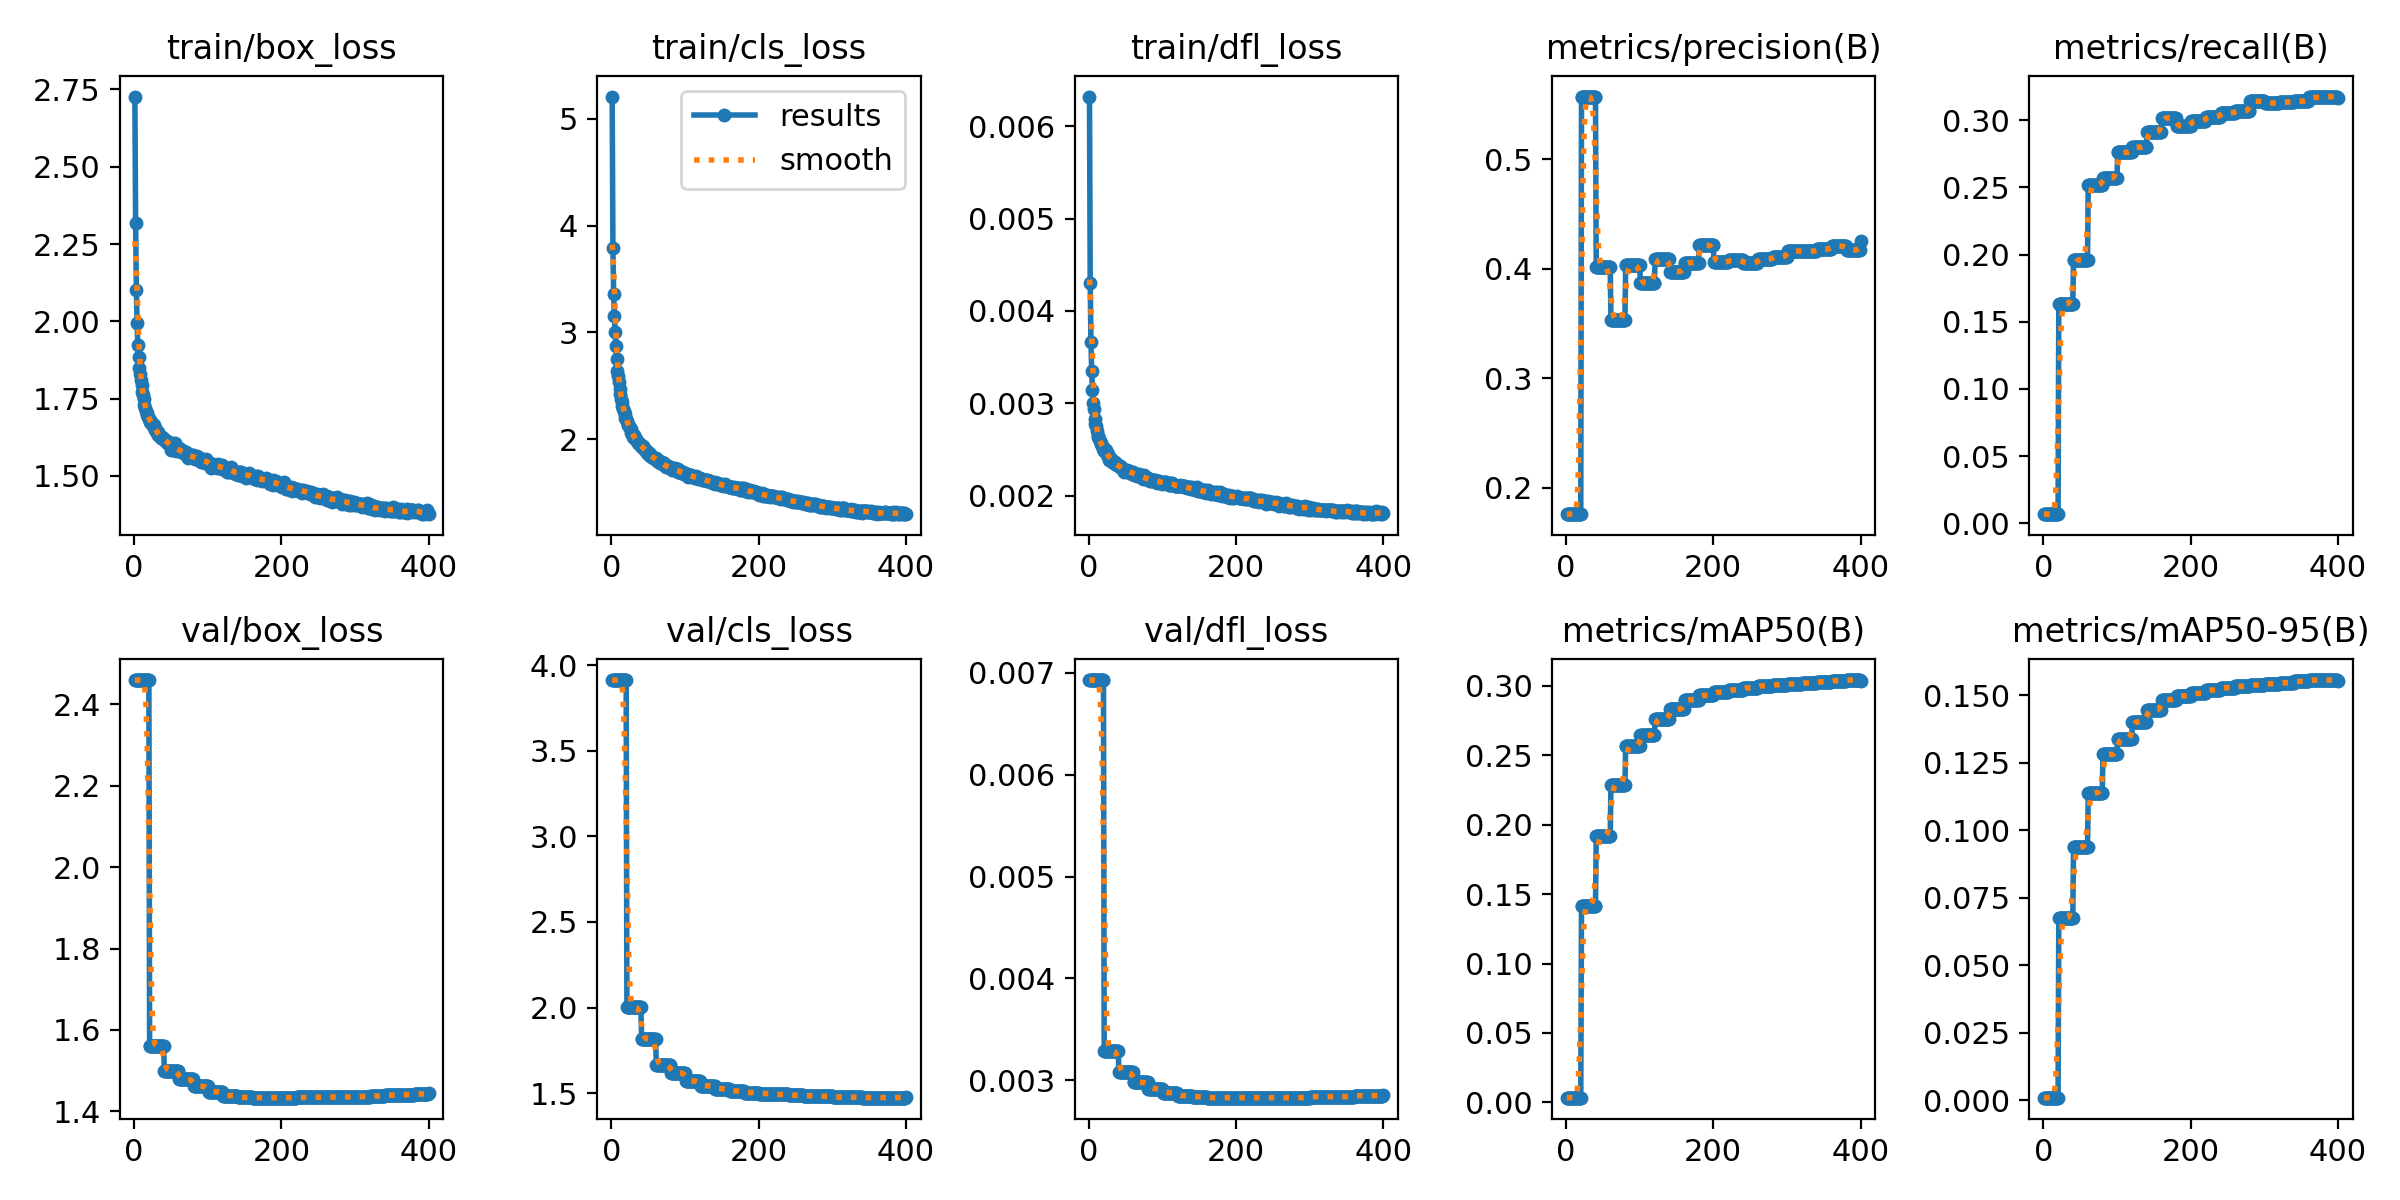

Values plotted in this chart, from the file beside it:
epoch, time, train/box_loss, train/cls_loss, train/dfl_loss, metrics/precision(B), metrics/recall(B), metrics/mAP50(B), metrics/mAP50-95(B), val/box_loss, val/cls_loss, val/dfl_loss, lr/pg0, lr/pg1, lr/pg2
1, 180.7, 2.727, 5.209, 0.00632, 0.1761, 0.00677, 0.00342, 0.00096, 2.46, 3.913, 0.00693, 0.003328, 0.003328, 0.07005
2, 311.7, 2.317, 3.791, 0.0043, 0.1761, 0.00677, 0.00342, 0.00096, 2.46, 3.913, 0.00693, 0.006661, 0.006661, 0.04005
3, 436.7, 2.101, 3.364, 0.00366, 0.1761, 0.00677, 0.00342, 0.00096, 2.46, 3.913, 0.00693, 0.009994, 0.009994, 0.01005
4, 558, 1.993, 3.154, 0.00335, 0.1761, 0.00677, 0.00342, 0.00096, 2.46, 3.913, 0.00693, 0.009999, 0.009999, 0.009999
5, 684.4, 1.922, 3.004, 0.00314, 0.1761, 0.00677, 0.00342, 0.00096, 2.46, 3.913, 0.00693, 0.009998, 0.009998, 0.009998
6, 820.5, 1.885, 2.869, 0.003, 0.1761, 0.00677, 0.00342, 0.00096, 2.46, 3.913, 0.00693, 0.009996, 0.009996, 0.009996
7, 941, 1.849, 2.748, 0.00294, 0.1761, 0.00677, 0.00342, 0.00096, 2.46, 3.913, 0.00693, 0.009994, 0.009994, 0.009994
8, 1074, 1.829, 2.642, 0.00283, 0.1761, 0.00677, 0.00342, 0.00096, 2.46, 3.913, 0.00693, 0.009993, 0.009993, 0.009993
9, 1197, 1.809, 2.594, 0.00278, 0.1761, 0.00677, 0.00342, 0.00096, 2.46, 3.913, 0.00693, 0.00999, 0.00999, 0.00999
10, 1329, 1.794, 2.537, 0.00275, 0.1761, 0.00677, 0.00342, 0.00096, 2.46, 3.913, 0.00693, 0.009988, 0.009988, 0.009988
11, 1455, 1.771, 2.47, 0.0027, 0.1761, 0.00677, 0.00342, 0.00096, 2.46, 3.913, 0.00693, 0.009985, 0.009985, 0.009985
12, 1582, 1.762, 2.426, 0.00265, 0.1761, 0.00677, 0.00342, 0.00096, 2.46, 3.913, 0.00693, 0.009982, 0.009982, 0.009982
13, 1713, 1.748, 2.373, 0.00263, 0.1761, 0.00677, 0.00342, 0.00096, 2.46, 3.913, 0.00693, 0.009978, 0.009978, 0.009978
14, 1841, 1.73, 2.345, 0.00261, 0.1761, 0.00677, 0.00342, 0.00096, 2.46, 3.913, 0.00693, 0.009974, 0.009974, 0.009974
15, 1967, 1.721, 2.316, 0.00259, 0.1761, 0.00677, 0.00342, 0.00096, 2.46, 3.913, 0.00693, 0.00997, 0.00997, 0.00997
16, 2090, 1.709, 2.281, 0.00257, 0.1761, 0.00677, 0.00342, 0.00096, 2.46, 3.913, 0.00693, 0.009966, 0.009966, 0.009966
17, 2208, 1.704, 2.266, 0.00256, 0.1761, 0.00677, 0.00342, 0.00096, 2.46, 3.913, 0.00693, 0.009961, 0.009961, 0.009961
18, 2336, 1.698, 2.234, 0.00254, 0.1761, 0.00677, 0.00342, 0.00096, 2.46, 3.913, 0.00693, 0.009956, 0.009956, 0.009956
19, 2464, 1.692, 2.201, 0.00251, 0.1761, 0.00677, 0.00342, 0.00096, 2.46, 3.913, 0.00693, 0.009951, 0.009951, 0.009951
20, 2585, 1.686, 2.192, 0.00253, 0.1761, 0.00677, 0.00342, 0.00096, 2.46, 3.913, 0.00693, 0.009945, 0.009945, 0.009945
21, 2739, 1.682, 2.167, 0.00248, 0.5571, 0.1635, 0.1417, 0.06751, 1.561, 2.002, 0.00329, 0.009939, 0.009939, 0.009939
22, 2875, 1.675, 2.137, 0.00249, 0.5571, 0.1635, 0.1417, 0.06751, 1.561, 2.002, 0.00329, 0.009933, 0.009933, 0.009933
23, 3002, 1.671, 2.132, 0.00249, 0.5571, 0.1635, 0.1417, 0.06751, 1.561, 2.002, 0.00329, 0.009926, 0.009926, 0.009926
24, 3131, 1.67, 2.123, 0.00247, 0.5571, 0.1635, 0.1417, 0.06751, 1.561, 2.002, 0.00329, 0.009919, 0.009919, 0.009919
25, 3264, 1.665, 2.105, 0.00244, 0.5571, 0.1635, 0.1417, 0.06751, 1.561, 2.002, 0.00329, 0.009912, 0.009912, 0.009912
26, 3392, 1.661, 2.095, 0.00245, 0.5571, 0.1635, 0.1417, 0.06751, 1.561, 2.002, 0.00329, 0.009905, 0.009905, 0.009905
27, 3519, 1.665, 2.063, 0.00239, 0.5571, 0.1635, 0.1417, 0.06751, 1.561, 2.002, 0.00329, 0.009897, 0.009897, 0.009897
28, 3653, 1.654, 2.057, 0.00242, 0.5571, 0.1635, 0.1417, 0.06751, 1.561, 2.002, 0.00329, 0.009889, 0.009889, 0.009889
29, 3779, 1.648, 2.025, 0.00241, 0.5571, 0.1635, 0.1417, 0.06751, 1.561, 2.002, 0.00329, 0.009881, 0.009881, 0.009881
30, 3903, 1.647, 2.042, 0.0024, 0.5571, 0.1635, 0.1417, 0.06751, 1.561, 2.002, 0.00329, 0.009872, 0.009872, 0.009872
31, 4022, 1.637, 2.017, 0.00239, 0.5571, 0.1635, 0.1417, 0.06751, 1.561, 2.002, 0.00329, 0.009863, 0.009863, 0.009863
32, 4155, 1.643, 2.013, 0.00236, 0.5571, 0.1635, 0.1417, 0.06751, 1.561, 2.002, 0.00329, 0.009854, 0.009854, 0.009854
33, 4279, 1.632, 1.995, 0.00236, 0.5571, 0.1635, 0.1417, 0.06751, 1.561, 2.002, 0.00329, 0.009844, 0.009844, 0.009844
34, 4416, 1.633, 2, 0.00237, 0.5571, 0.1635, 0.1417, 0.06751, 1.561, 2.002, 0.00329, 0.009835, 0.009835, 0.009835
35, 4536, 1.631, 1.986, 0.00237, 0.5571, 0.1635, 0.1417, 0.06751, 1.561, 2.002, 0.00329, 0.009825, 0.009825, 0.009825
36, 4664, 1.626, 1.967, 0.00234, 0.5571, 0.1635, 0.1417, 0.06751, 1.561, 2.002, 0.00329, 0.009814, 0.009814, 0.009814
37, 4780, 1.621, 1.962, 0.00234, 0.5571, 0.1635, 0.1417, 0.06751, 1.561, 2.002, 0.00329, 0.009803, 0.009803, 0.009803
38, 4906, 1.625, 1.954, 0.00233, 0.5571, 0.1635, 0.1417, 0.06751, 1.561, 2.002, 0.00329, 0.009792, 0.009792, 0.009792
39, 5031, 1.622, 1.959, 0.00233, 0.5571, 0.1635, 0.1417, 0.06751, 1.561, 2.002, 0.00329, 0.009781, 0.009781, 0.009781
40, 5152, 1.62, 1.933, 0.00233, 0.5571, 0.1635, 0.1417, 0.06751, 1.561, 2.002, 0.00329, 0.00977, 0.00977, 0.00977
41, 5292, 1.615, 1.932, 0.00232, 0.4018, 0.1963, 0.1916, 0.09379, 1.499, 1.817, 0.00308, 0.009758, 0.009758, 0.009758
42, 5416, 1.617, 1.923, 0.00232, 0.4018, 0.1963, 0.1916, 0.09379, 1.499, 1.817, 0.00308, 0.009746, 0.009746, 0.009746
43, 5537, 1.614, 1.934, 0.00232, 0.4018, 0.1963, 0.1916, 0.09379, 1.499, 1.817, 0.00308, 0.009733, 0.009733, 0.009733
44, 5660, 1.612, 1.908, 0.0023, 0.4018, 0.1963, 0.1916, 0.09379, 1.499, 1.817, 0.00308, 0.00972, 0.00972, 0.00972
45, 5784, 1.608, 1.912, 0.0023, 0.4018, 0.1963, 0.1916, 0.09379, 1.499, 1.817, 0.00308, 0.009707, 0.009707, 0.009707
46, 5908, 1.609, 1.902, 0.00229, 0.4018, 0.1963, 0.1916, 0.09379, 1.499, 1.817, 0.00308, 0.009694, 0.009694, 0.009694
47, 6040, 1.603, 1.89, 0.00229, 0.4018, 0.1963, 0.1916, 0.09379, 1.499, 1.817, 0.00308, 0.00968, 0.00968, 0.00968
48, 6169, 1.606, 1.875, 0.00226, 0.4018, 0.1963, 0.1916, 0.09379, 1.499, 1.817, 0.00308, 0.009667, 0.009667, 0.009667
49, 6299, 1.603, 1.883, 0.00227, 0.4018, 0.1963, 0.1916, 0.09379, 1.499, 1.817, 0.00308, 0.009652, 0.009652, 0.009652
50, 6422, 1.585, 1.864, 0.00227, 0.4018, 0.1963, 0.1916, 0.09379, 1.499, 1.817, 0.00308, 0.009638, 0.009638, 0.009638
51, 6552, 1.606, 1.868, 0.00227, 0.4018, 0.1963, 0.1916, 0.09379, 1.499, 1.817, 0.00308, 0.009623, 0.009623, 0.009623
52, 6673, 1.597, 1.861, 0.00228, 0.4018, 0.1963, 0.1916, 0.09379, 1.499, 1.817, 0.00308, 0.009608, 0.009608, 0.009608
53, 6802, 1.592, 1.842, 0.00226, 0.4018, 0.1963, 0.1916, 0.09379, 1.499, 1.817, 0.00308, 0.009593, 0.009593, 0.009593
54, 6912, 1.588, 1.843, 0.00227, 0.4018, 0.1963, 0.1916, 0.09379, 1.499, 1.817, 0.00308, 0.009577, 0.009577, 0.009577
55, 7037, 1.588, 1.838, 0.00227, 0.4018, 0.1963, 0.1916, 0.09379, 1.499, 1.817, 0.00308, 0.009561, 0.009561, 0.009561
56, 7162, 1.607, 1.833, 0.00225, 0.4018, 0.1963, 0.1916, 0.09379, 1.499, 1.817, 0.00308, 0.009545, 0.009545, 0.009545
57, 7286, 1.581, 1.826, 0.00226, 0.4018, 0.1963, 0.1916, 0.09379, 1.499, 1.817, 0.00308, 0.009529, 0.009529, 0.009529
58, 7406, 1.586, 1.825, 0.00225, 0.4018, 0.1963, 0.1916, 0.09379, 1.499, 1.817, 0.00308, 0.009512, 0.009512, 0.009512
59, 7539, 1.584, 1.817, 0.00224, 0.4018, 0.1963, 0.1916, 0.09379, 1.499, 1.817, 0.00308, 0.009495, 0.009495, 0.009495
60, 7663, 1.583, 1.826, 0.00226, 0.4018, 0.1963, 0.1916, 0.09379, 1.499, 1.817, 0.00308, 0.009478, 0.009478, 0.009478
... 340 more rows
